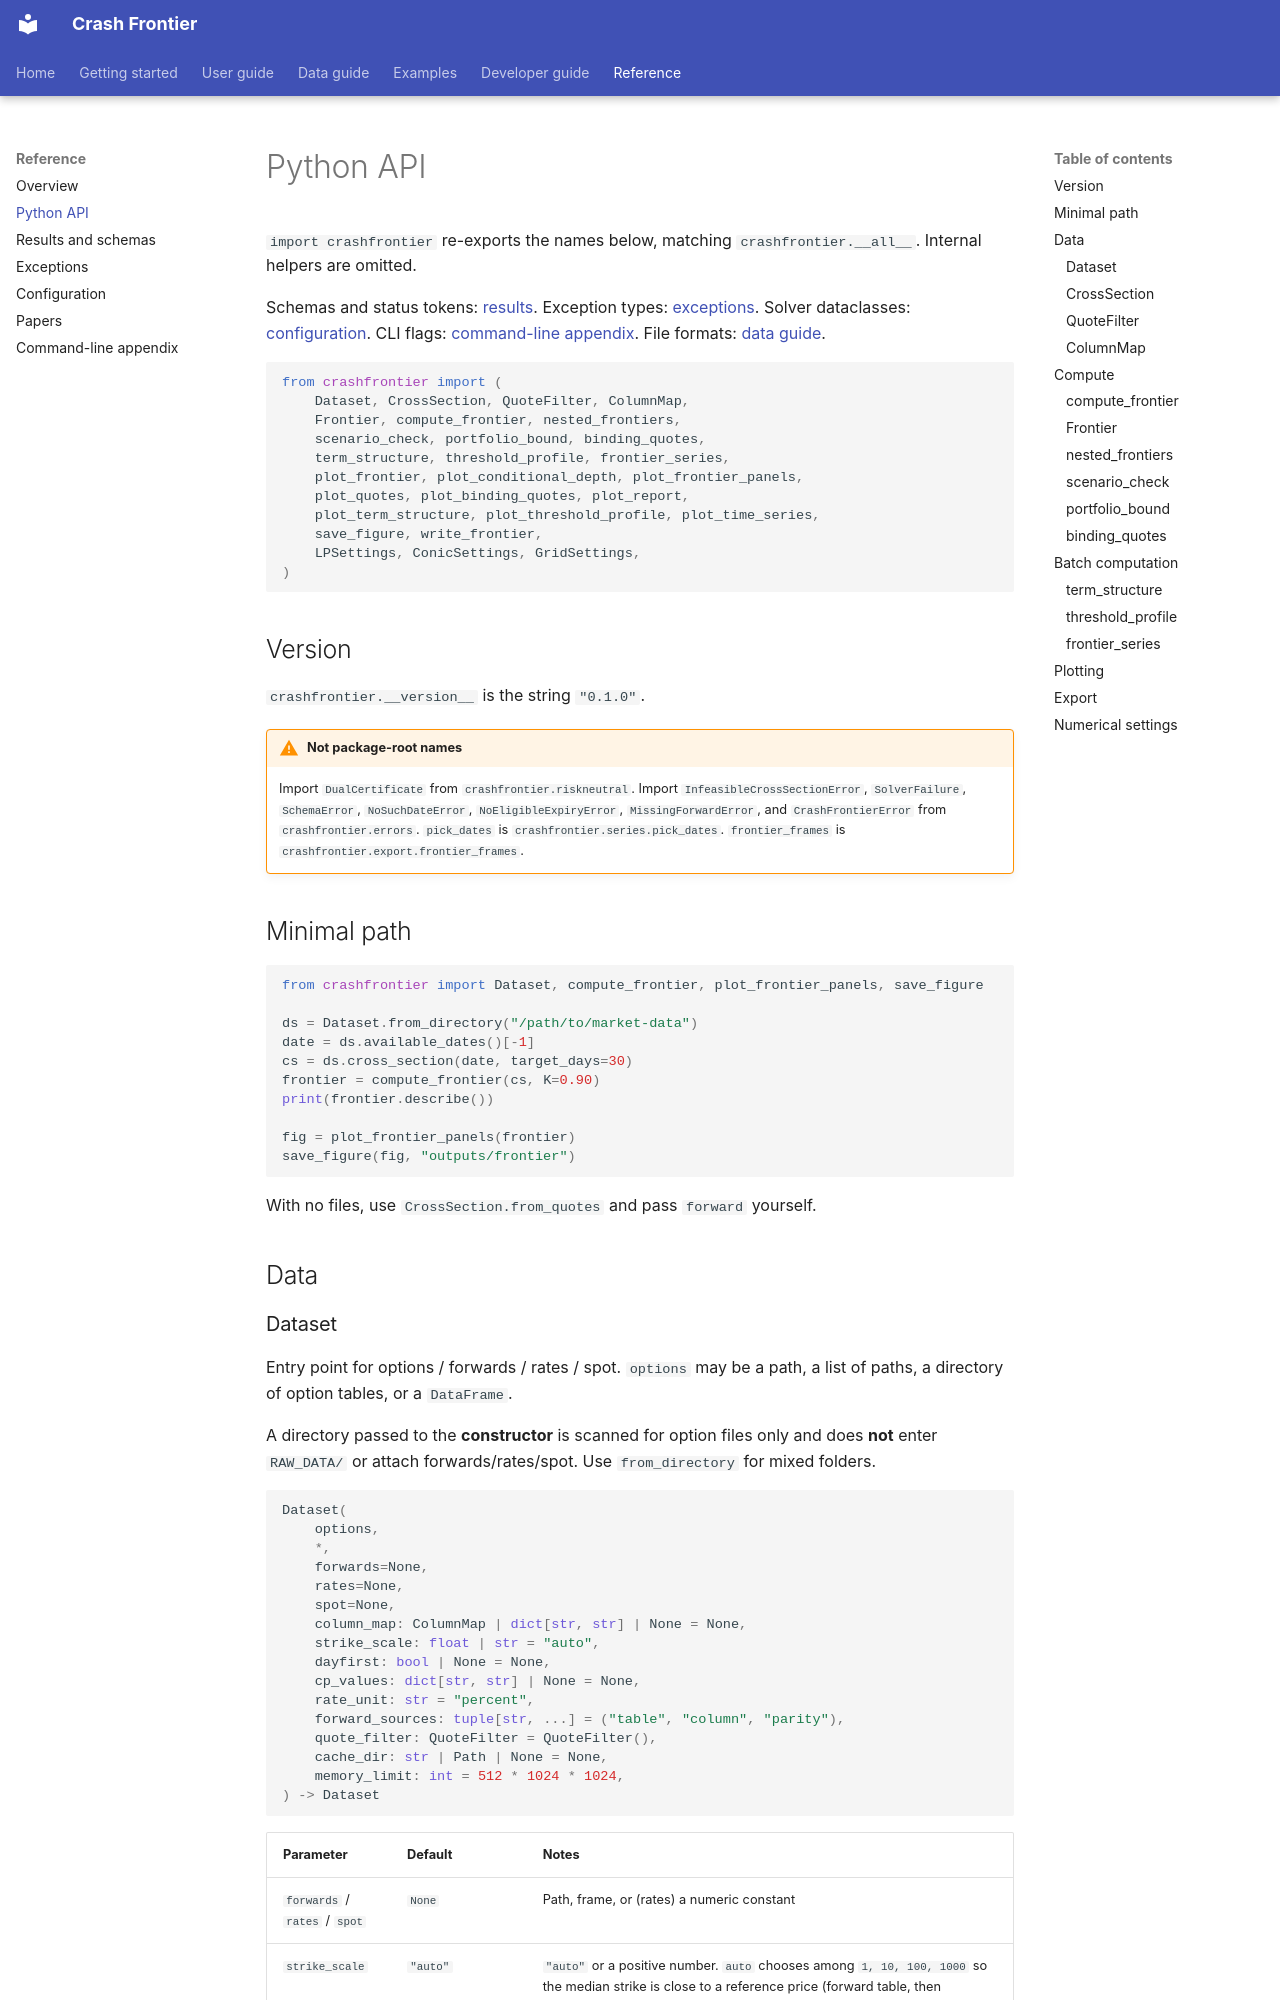

repository: Michaelzh6552/crashfrontier · page: reference/api.html · generator: mkdocs

# Python API

`import crashfrontier` re-exports the names below, matching
`crashfrontier.__all__`. Internal helpers are omitted.

Schemas and status tokens: [results](results.md). Exception types:
[exceptions](errors.md). Solver dataclasses: [configuration](configuration.md).
CLI flags: [command-line appendix](cli.md). File formats:
[data guide](../data-guide/index.md).

```python
from crashfrontier import (
    Dataset, CrossSection, QuoteFilter, ColumnMap,
    Frontier, compute_frontier, nested_frontiers,
    scenario_check, portfolio_bound, binding_quotes,
    term_structure, threshold_profile, frontier_series,
    plot_frontier, plot_conditional_depth, plot_frontier_panels,
    plot_quotes, plot_binding_quotes, plot_report,
    plot_term_structure, plot_threshold_profile, plot_time_series,
    save_figure, write_frontier,
    LPSettings, ConicSettings, GridSettings,
)
```

## Version {#version}

`crashfrontier.__version__` is the string `"0.1.0"`.

!!! warning "Not package-root names"
    Import `DualCertificate` from `crashfrontier.riskneutral`. Import
    `InfeasibleCrossSectionError`, `SolverFailure`, `SchemaError`,
    `NoSuchDateError`, `NoEligibleExpiryError`, `MissingForwardError`, and
    `CrashFrontierError` from `crashfrontier.errors`. `pick_dates` is
    `crashfrontier.series.pick_dates`. `frontier_frames` is
    `crashfrontier.export.frontier_frames`.

## Minimal path {#quickstart}

```python
from crashfrontier import Dataset, compute_frontier, plot_frontier_panels, save_figure

ds = Dataset.from_directory("/path/to/market-data")
date = ds.available_dates()[-1]
cs = ds.cross_section(date, target_days=30)
frontier = compute_frontier(cs, K=0.90)
print(frontier.describe())

fig = plot_frontier_panels(frontier)
save_figure(fig, "outputs/frontier")
```

With no files, use `CrossSection.from_quotes` and pass `forward` yourself.

## Data {#data}
